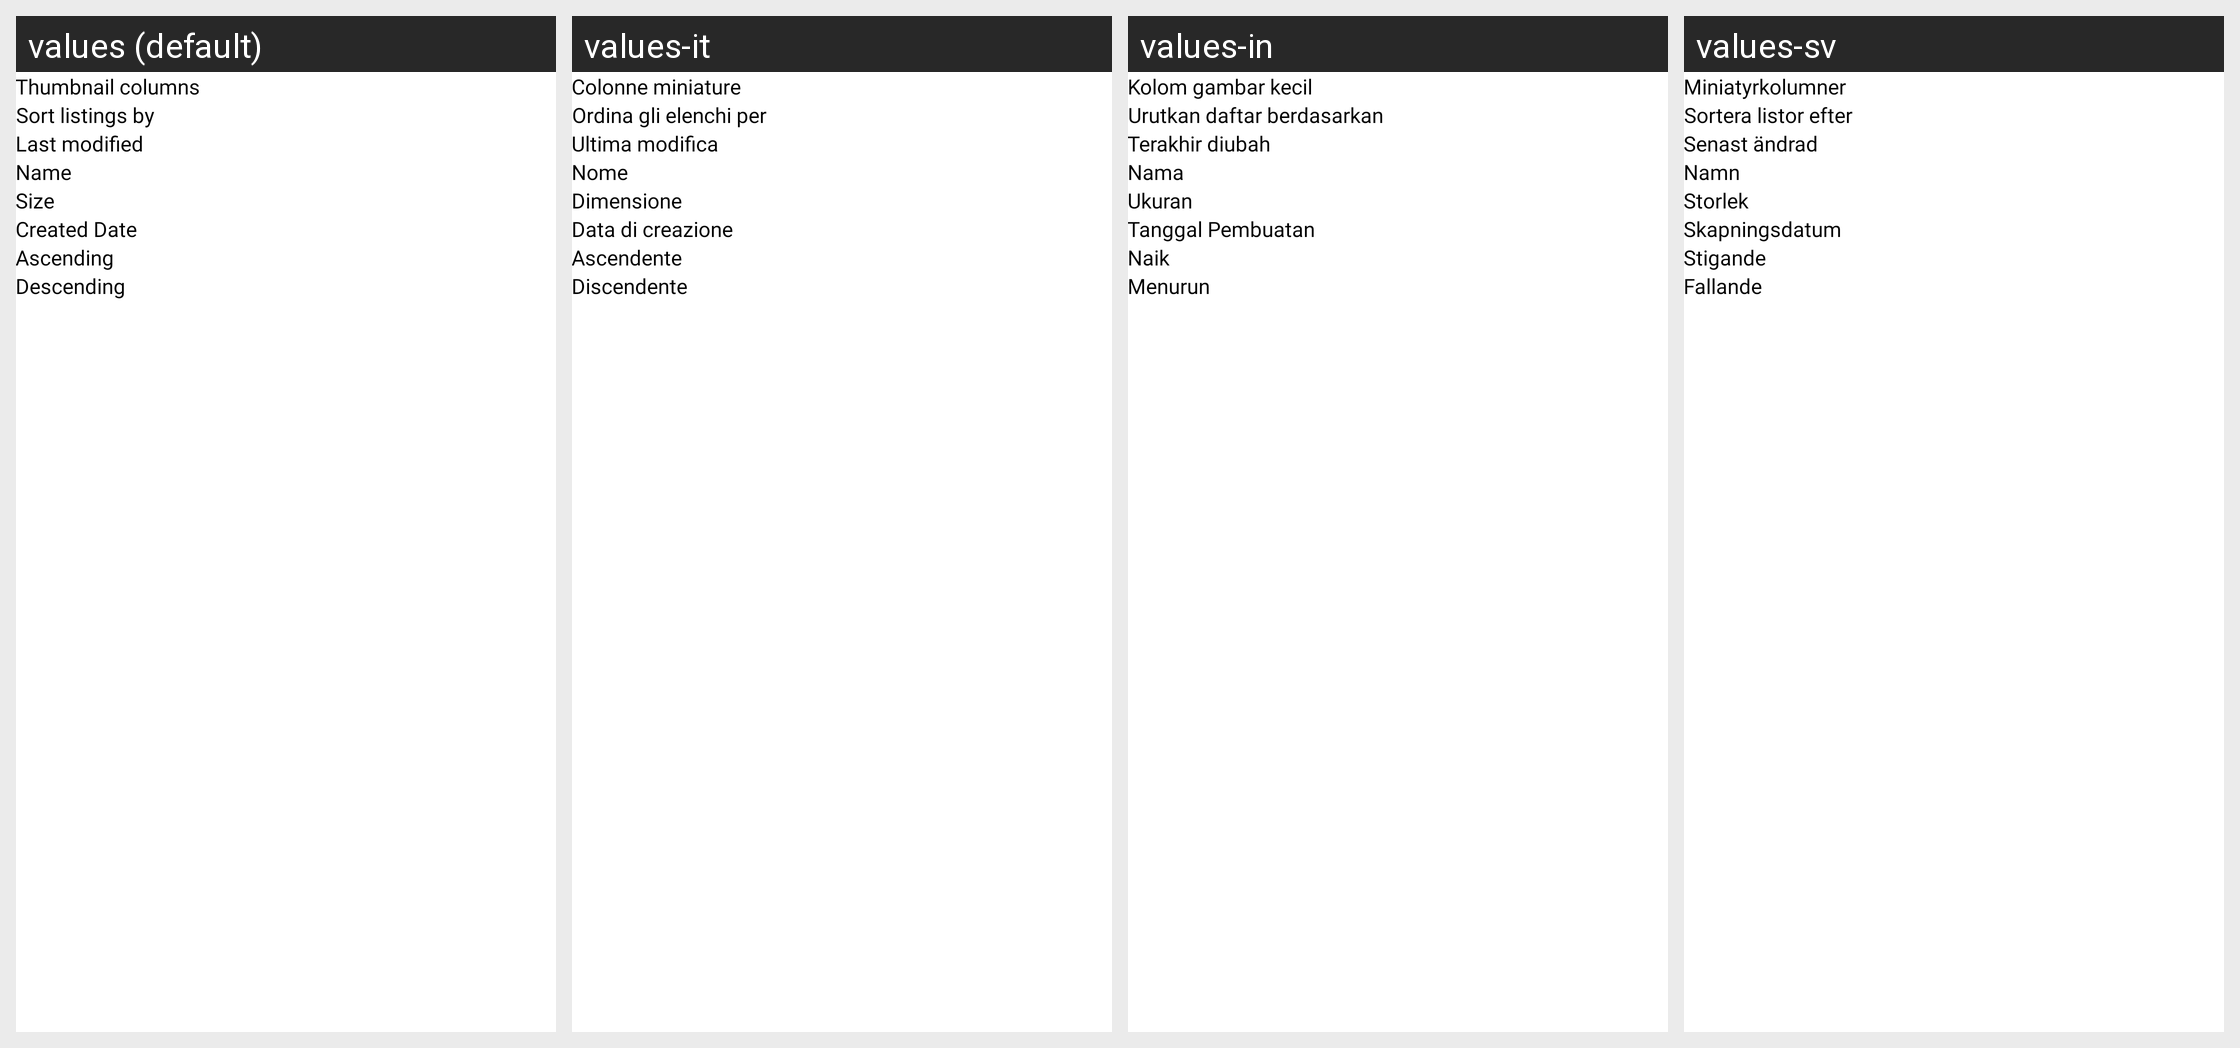

Strings drawn on this Android screen and how each of the app's shown locales translates them:
Android screen res/layout/dialog_b_more_albums.xml rendered under 4 locales, left to right: values (default), values-it, values-in, values-sv. Device: Nexus 5 (rendered at 1080×1920; each locale shown at half size, 540×960, under a caption strip naming it); theme Theme.Gallery.
Other locales in the repository, not shown: values-de, values-es, values-fr, values-hi, values-ja, values-ko, values-nl, values-pt, values-ru, values-zh.
Strings drawn on this screen, with the default value and each locale's value (text and hints the layout hard-codes, and strings that could not be matched under every locale, appear in the picture but are not listed):

str_87
  values: Thumbnail columns
  values-it: Colonne miniature
  values-in: Kolom gambar kecil
  values-sv: Miniatyrkolumner

str_86
  values: Sort listings by
  values-it: Ordina gli elenchi per
  values-in: Urutkan daftar berdasarkan
  values-sv: Sortera listor efter

str_81
  values: Last modified
  values-it: Ultima modifica
  values-in: Terakhir diubah
  values-sv: Senast ändrad

str_108
  values: Name
  values-it: Nome
  values-in: Nama
  values-sv: Namn

str_106
  values: Size
  values-it: Dimensione
  values-in: Ukuran
  values-sv: Storlek

str_107
  values: Created Date
  values-it: Data di creazione
  values-in: Tanggal Pembuatan
  values-sv: Skapningsdatum

str_109
  values: Ascending
  values-it: Ascendente
  values-in: Naik
  values-sv: Stigande

str_110
  values: Descending
  values-it: Discendente
  values-in: Menurun
  values-sv: Fallande
